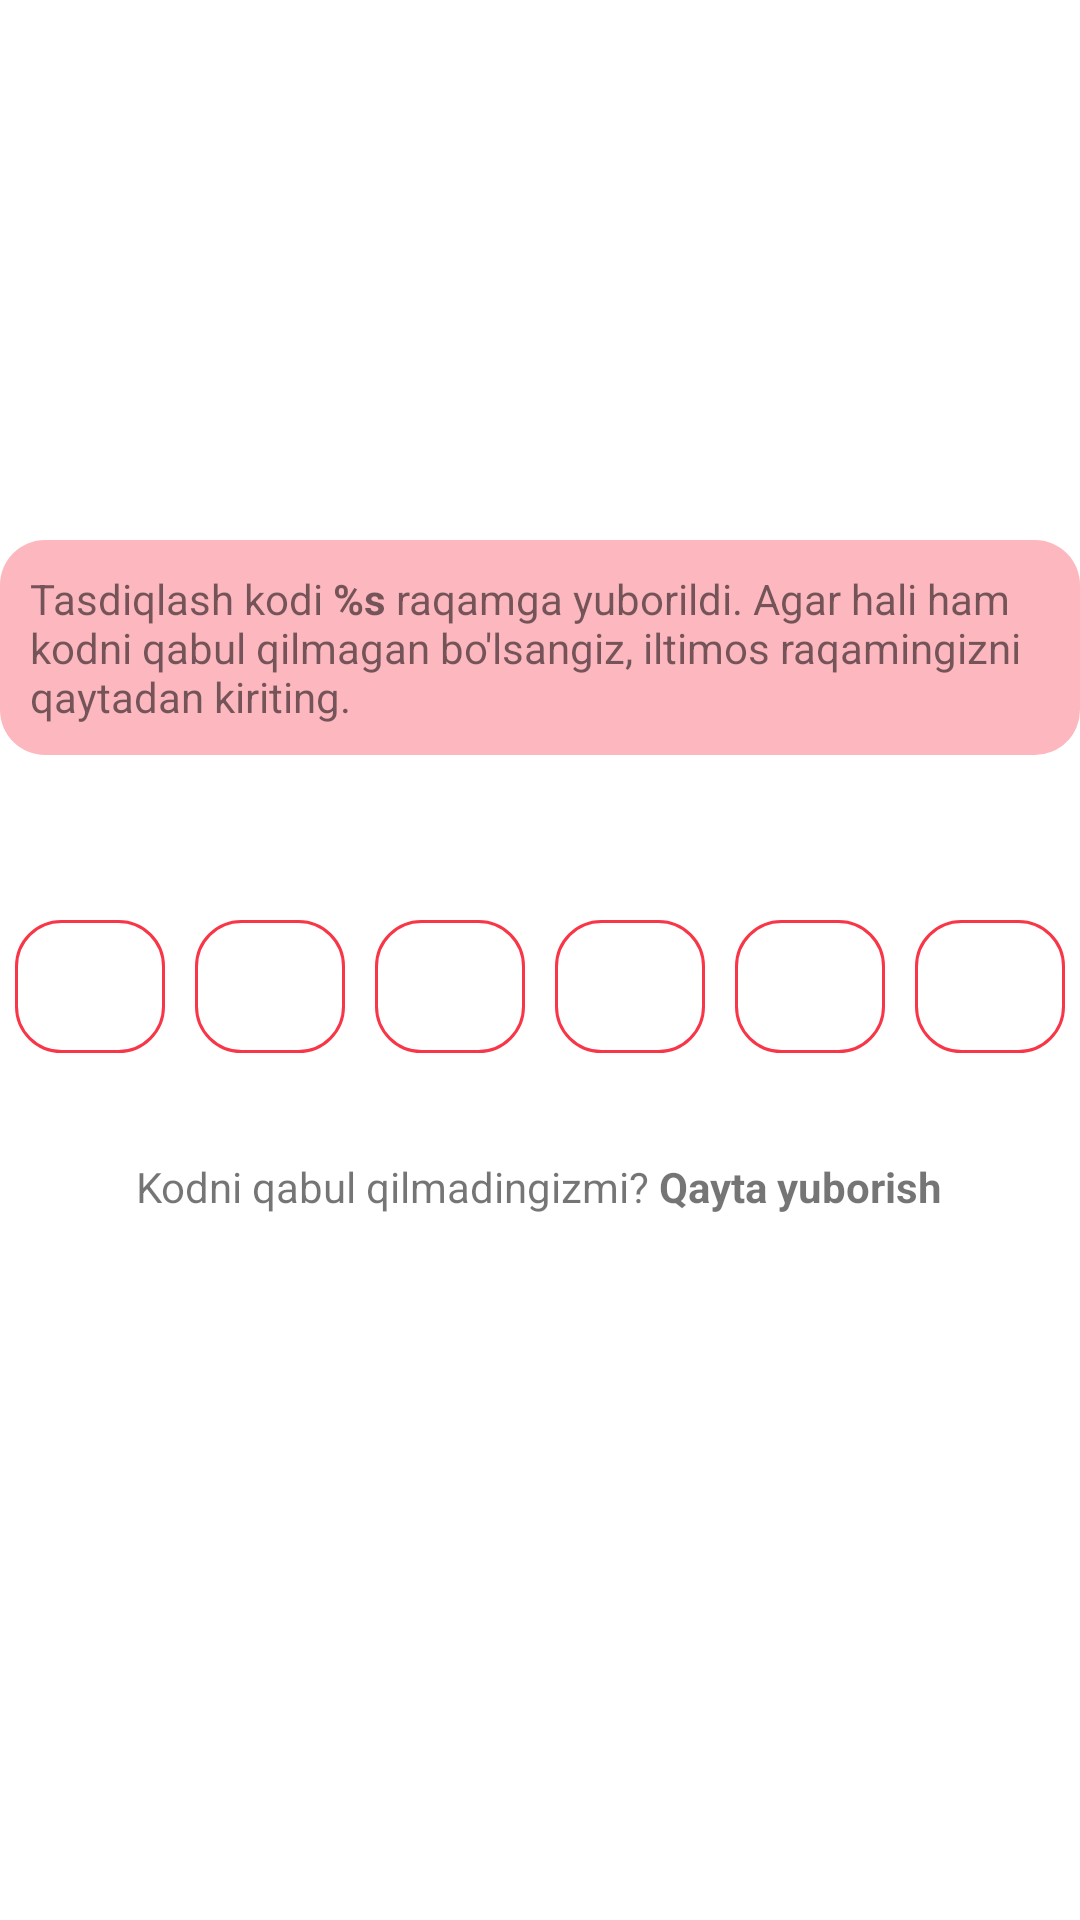

Android layout source for this screen:
<!-- AndroidManifest.xml: application theme Theme.Impulse -->
<!-- res/layout/fragment_confirmation.xml -->
<?xml version="1.0" encoding="utf-8"?>
<LinearLayout xmlns:android="http://schemas.android.com/apk/res/android"
    xmlns:app="http://schemas.android.com/apk/res-auto"
    xmlns:tools="http://schemas.android.com/tools"
    android:id="@+id/mainConfirmation"
    android:layout_width="match_parent"
    android:layout_height="match_parent"
    android:layout_marginHorizontal="20dp"
    android:background="@color/white"
    android:gravity="center_horizontal"
    android:orientation="vertical"
    tools:context=".fragment.ConfirmationFragment">

    <LinearLayout
        android:layout_width="match_parent"
        android:layout_height="wrap_content"
        android:layout_marginTop="180dp"
        android:background="@drawable/bg_ll_text"
        android:gravity="center"
        android:padding="10dp">

        <TextView
            android:id="@+id/tvPhoneNumber"
            android:layout_width="wrap_content"
            android:layout_height="wrap_content"
            android:text="@string/str_code_sent" />

    </LinearLayout>

    <LinearLayout
        android:layout_width="match_parent"
        android:layout_height="wrap_content"
        android:layout_marginTop="50dp"
        android:orientation="horizontal"
        android:weightSum="6">

        <com.google.android.material.textfield.TextInputEditText
            android:id="@+id/etCode1"
            android:layout_width="0dp"
            android:layout_height="wrap_content"
            android:layout_margin="5dp"
            android:layout_weight="1"
            android:background="@drawable/bg_et_confirmation"
            android:imeOptions="actionNext"
            android:inputType="numberDecimal"
            android:padding="10dp"
            android:textAlignment="center" />

        <com.google.android.material.textfield.TextInputEditText
            android:id="@+id/etCode2"
            android:layout_width="0dp"
            android:layout_height="wrap_content"
            android:layout_margin="5dp"
            android:layout_weight="1"
            android:background="@drawable/bg_et_confirmation"
            android:imeOptions="actionNext"
            android:inputType="numberDecimal"
            android:padding="10dp"
            android:textAlignment="center" />

        <com.google.android.material.textfield.TextInputEditText
            android:id="@+id/etCode3"
            android:layout_width="0dp"
            android:layout_height="wrap_content"
            android:layout_margin="5dp"
            android:layout_weight="1"
            android:background="@drawable/bg_et_confirmation"
            android:imeOptions="actionNext"
            android:inputType="numberDecimal"
            android:padding="10dp"
            android:textAlignment="center" />

        <com.google.android.material.textfield.TextInputEditText
            android:id="@+id/etCode4"
            android:layout_width="0dp"
            android:layout_height="wrap_content"
            android:layout_margin="5dp"
            android:layout_weight="1"
            android:background="@drawable/bg_et_confirmation"
            android:imeOptions="actionNext"
            android:inputType="numberDecimal"
            android:padding="10dp"
            android:textAlignment="center" />

        <com.google.android.material.textfield.TextInputEditText
            android:id="@+id/etCode5"
            android:layout_width="0dp"
            android:layout_height="wrap_content"
            android:layout_margin="5dp"
            android:layout_weight="1"
            android:background="@drawable/bg_et_confirmation"
            android:imeOptions="actionNext"
            android:inputType="numberDecimal"
            android:padding="10dp"
            android:textAlignment="center" />

        <com.google.android.material.textfield.TextInputEditText
            android:id="@+id/etCode6"
            android:layout_width="0dp"
            android:layout_height="wrap_content"
            android:layout_margin="5dp"
            android:layout_weight="1"
            android:background="@drawable/bg_et_confirmation"
            android:imeOptions="actionDone"
            android:inputType="numberDecimal"
            android:padding="10dp"
            android:textAlignment="center" />

    </LinearLayout>

    <LinearLayout
        android:layout_width="match_parent"
        android:layout_height="wrap_content"
        android:layout_marginTop="20dp"
        android:gravity="center">

        <TextView
            android:id="@+id/tvResend"
            android:layout_width="wrap_content"
            android:layout_height="wrap_content"
            android:layout_margin="10dp"
            android:text="@string/str_hasnt_get_code" />

    </LinearLayout>

    <LinearLayout
        android:layout_width="match_parent"
        android:layout_height="match_parent"
        android:gravity="bottom">

        <com.google.android.material.button.MaterialButton
            android:id="@+id/btnContinue"
            android:layout_width="match_parent"
            android:layout_height="wrap_content"
            android:layout_marginHorizontal="24dp"
            android:layout_marginBottom="10dp"
            android:background="@drawable/bg_btn_intro_page"
            android:enabled="false"
            android:paddingVertical="12dp"
            android:text="@string/str_continue"
            android:textAllCaps="false"
            android:textColor="@color/white"
            android:textSize="18sp"
            app:backgroundTint="@null"
            app:layout_constraintBottom_toBottomOf="parent"
            app:layout_constraintEnd_toEndOf="parent"
            app:layout_constraintStart_toStartOf="parent" />

    </LinearLayout>

</LinearLayout>
<!-- resources referenced by this layout -->
<resources>
  <color name="white">#FFFFFFFF</color>
  <!-- drawable bg_btn_intro_page (drawable) -->
  <?xml version="1.0" encoding="utf-8"?>
  <selector xmlns:android="http://schemas.android.com/apk/res/android">
      <item android:drawable="@drawable/bg_btn_intro_page_pressed" android:state_pressed="true" />
      <item android:drawable="@drawable/bg_btn_intro_page_enabled" android:state_enabled="true" />
      <item android:drawable="@drawable/bg_btn_intro_page_disabled" android:state_enabled="false" />
  
      
      <item android:drawable="@drawable/bg_btn_intro_page_enabled" />
  </selector>
  <!-- drawable bg_et_confirmation (drawable) -->
  <?xml version="1.0" encoding="utf-8"?>
  <selector xmlns:android="http://schemas.android.com/apk/res/android">
      <item>
          <shape android:shape="rectangle">
              <corners android:radius="15dp" />
              <stroke android:color="@color/main_red" android:width="1dp" />
          </shape>
      </item>
  </selector>
  <!-- drawable bg_ll_text (drawable) -->
  <?xml version="1.0" encoding="utf-8"?>
  <selector xmlns:android="http://schemas.android.com/apk/res/android">
      <item>
          <shape android:shape="rectangle">
              <solid android:color="#59F83648" />
              <corners android:radius="15dp" />
          </shape>
      </item>
  </selector>
  <string name="str_code_sent">Tasdiqlash kodi <b>%s</b> raqamga yuborildi.
  Agar hali ham kodni qabul qilmagan bo\'lsangiz, iltimos raqamingizni qaytadan kiriting.</string>
  <string name="str_continue">Davom etdirish</string>
  <string name="str_hasnt_get_code">Kodni qabul qilmadingizmi? <b>Qayta yuborish</b></string>
  <style name="Theme.Impulse" parent="Theme.MaterialComponents.DayNight.NoActionBar">
          
          <item name="colorPrimary">@color/main_red</item>
          <item name="colorPrimaryVariant">@color/purple_700</item>
          <item name="colorOnPrimary">@color/white</item>
          
          <item name="colorSecondary">@color/teal_200</item>
          <item name="colorSecondaryVariant">@color/teal_700</item>
          <item name="colorOnSecondary">@color/status_bar_color</item>
          
          <item name="android:statusBarColor" tools:targetApi="l">@color/status_bar_color</item>
          
      </style>
  <!-- drawable bg_btn_intro_page_pressed (drawable) -->
  <?xml version="1.0" encoding="utf-8"?>
  <selector xmlns:android="http://schemas.android.com/apk/res/android"
      android:color="@color/light_grey">
      <item>
          <shape android:shape="rectangle">
              <corners android:radius="32dp" />
              <gradient
                  android:angle="90"
                  android:endColor="#E11D1D"
                  android:startColor="#A60412" />
          </shape>
      </item>
  </selector>
  <!-- drawable bg_btn_intro_page_disabled (drawable) -->
  <?xml version="1.0" encoding="utf-8"?>
  <selector xmlns:android="http://schemas.android.com/apk/res/android">
      <item>
          <shape android:shape="rectangle">
              <corners android:radius="32dp" />
              <solid android:color="@color/ll_bg_color" />
          </shape>
      </item>
  </selector>
  <color name="main_red">#F83648</color>
  <color name="purple_700">#FF3700B3</color>
  <color name="teal_200">#FF03DAC5</color>
  <color name="teal_700">#FF018786</color>
  <color name="status_bar_color">#EC5261</color>
  <color name="light_grey">#EEF0F8</color>
  <color name="ll_bg_color">#cbcbcb</color>
</resources>
